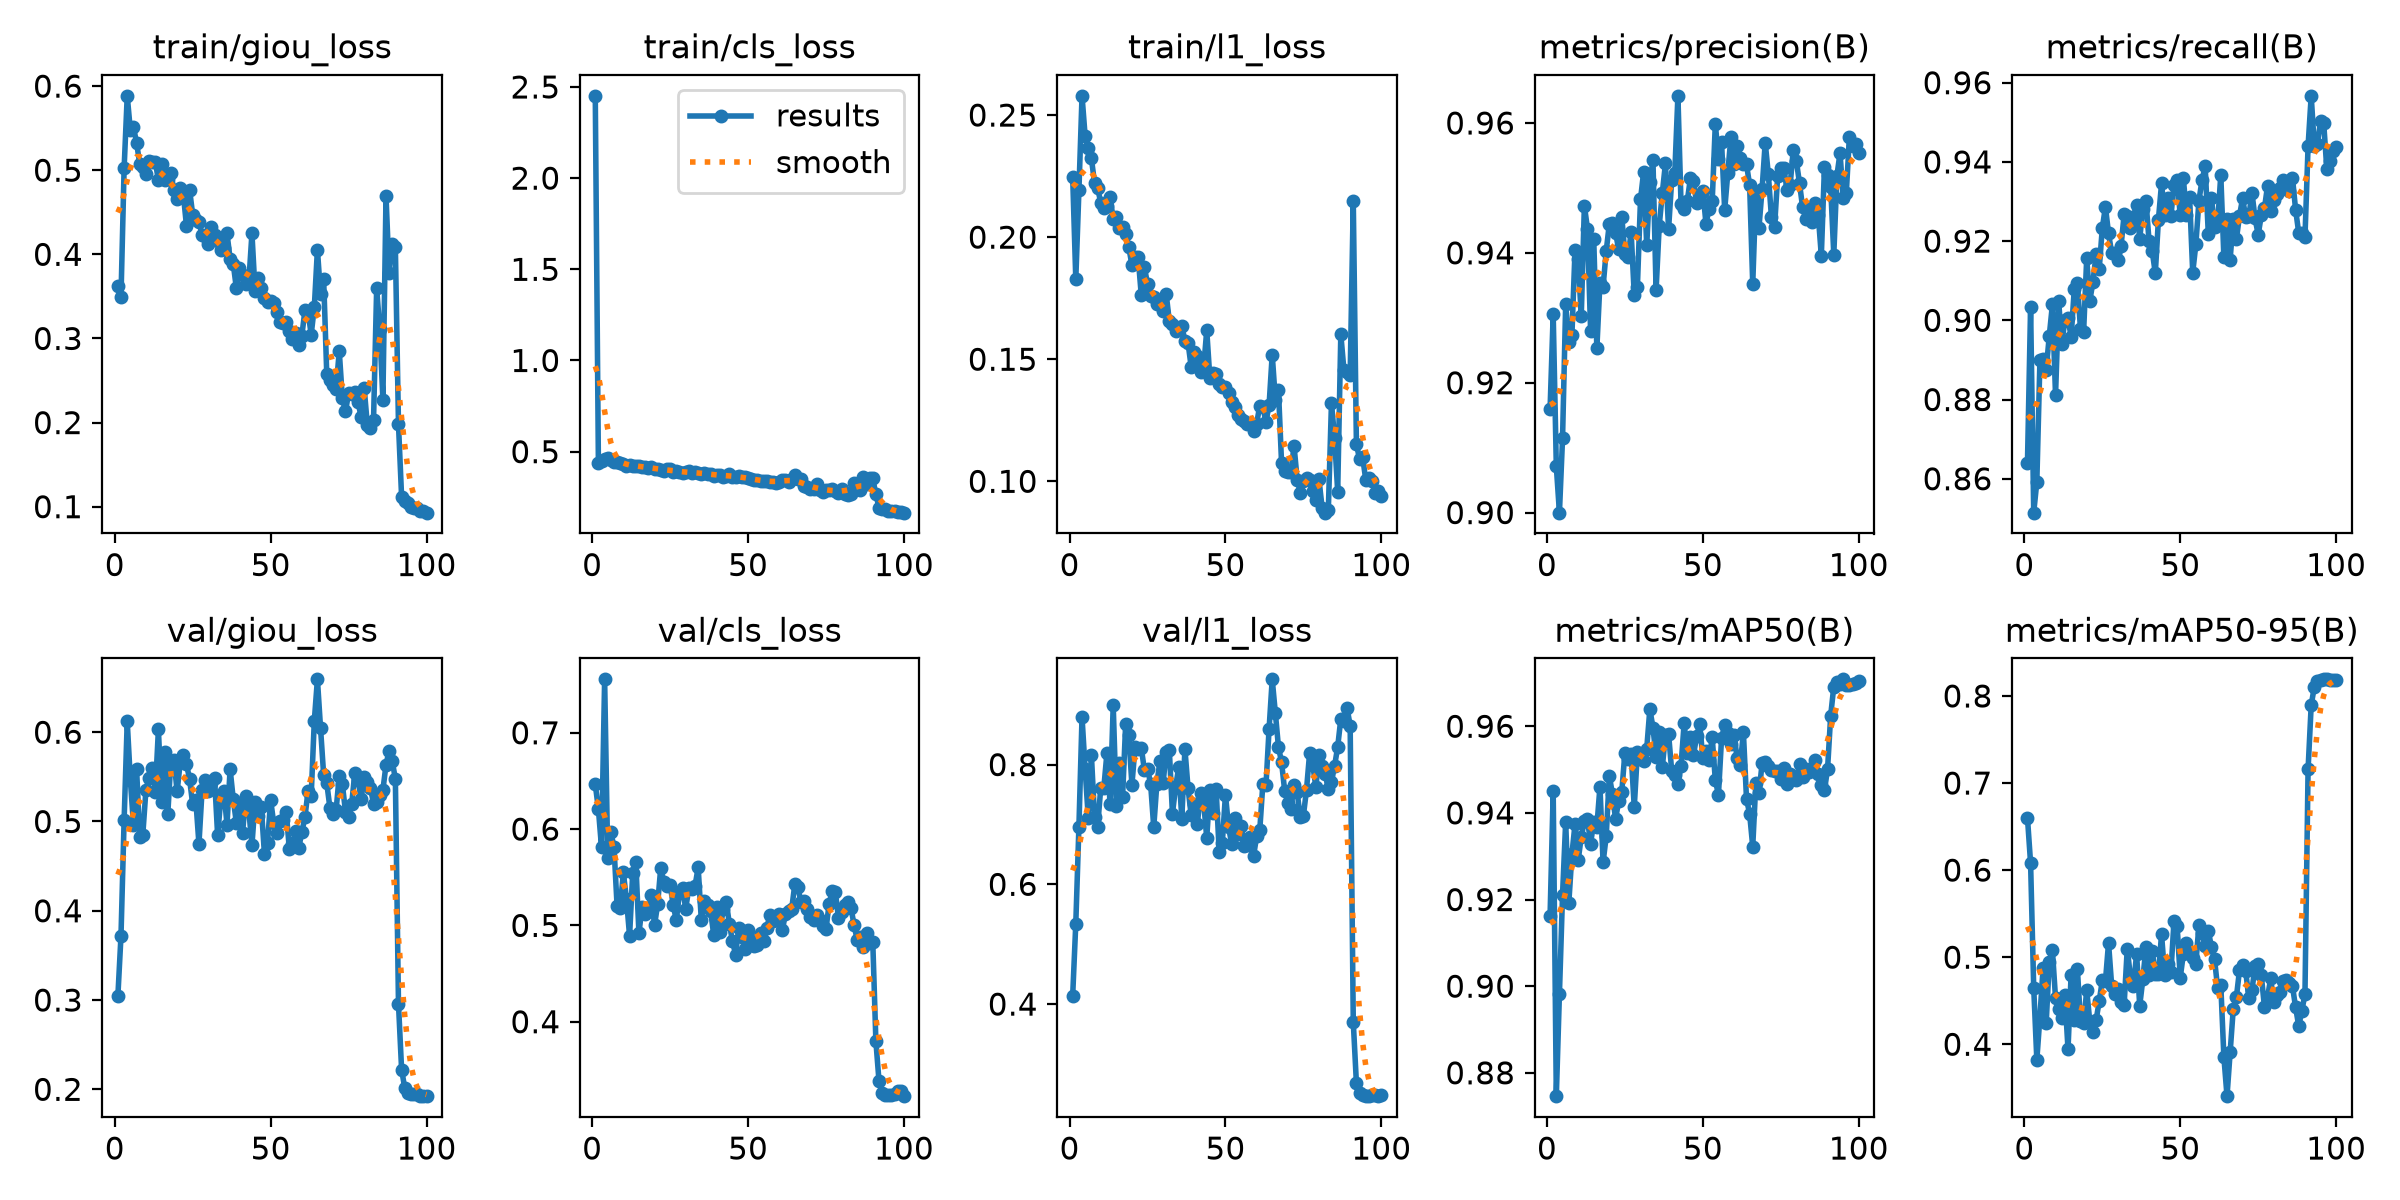

Data behind this chart, as committed beside it:
epoch, time, train/giou_loss, train/cls_loss, train/l1_loss, metrics/precision(B), metrics/recall(B), metrics/mAP50(B), metrics/mAP50-95(B), val/giou_loss, val/cls_loss, val/l1_loss, lr/pg0, lr/pg1, lr/pg2, lr/pg3, lr/pg4, lr/pg5, lr/pg6, lr/pg7
1, 473.8, 0.3628, 2.451, 0.2246, 0.916, 0.8641, 0.9162, 0.6599, 0.3045, 0.6465, 0.4138, 0.009988, 0.003329, 0.009988, 0.003329, 0.009988, 0.003329, 0.009988, 0.003329
2, 897, 0.3498, 0.4394, 0.1828, 0.9306, 0.9034, 0.9449, 0.6078, 0.3721, 0.6207, 0.5346, 0.01979, 0.006597, 0.01979, 0.006597, 0.01979, 0.006597, 0.01979, 0.006597
3, 1296, 0.5021, 0.4511, 0.2191, 0.9071, 0.8514, 0.8746, 0.4649, 0.5014, 0.5811, 0.6962, 0.02939, 0.009798, 0.02939, 0.009798, 0.02939, 0.009798, 0.02939, 0.009798
4, 1688, 0.5884, 0.4621, 0.2579, 0.9, 0.8592, 0.8982, 0.3822, 0.612, 0.7555, 0.8794, 0.02911, 0.009703, 0.02911, 0.009703, 0.02911, 0.009703, 0.02911, 0.009703
5, 2091, 0.5475, 0.4639, 0.2413, 0.9115, 0.89, 0.9212, 0.4317, 0.5467, 0.57, 0.7918, 0.02881, 0.009604, 0.02881, 0.009604, 0.02881, 0.009604, 0.02881, 0.009604
6, 2478, 0.5512, 0.4553, 0.2366, 0.9321, 0.8903, 0.9378, 0.4877, 0.4966, 0.5965, 0.7116, 0.02851, 0.009505, 0.02851, 0.009505, 0.02851, 0.009505, 0.02851, 0.009505
7, 2878, 0.5325, 0.4447, 0.2323, 0.9263, 0.8875, 0.9191, 0.4245, 0.5589, 0.5815, 0.8164, 0.02822, 0.009406, 0.02822, 0.009406, 0.02822, 0.009406, 0.02822, 0.009406
8, 3269, 0.5078, 0.4416, 0.2223, 0.9273, 0.8962, 0.9304, 0.495, 0.4831, 0.5198, 0.7125, 0.02792, 0.009307, 0.02792, 0.009307, 0.02792, 0.009307, 0.02792, 0.009307
9, 3670, 0.5044, 0.4354, 0.2202, 0.9404, 0.904, 0.9374, 0.5078, 0.4854, 0.5182, 0.6965, 0.02762, 0.009208, 0.02762, 0.009208, 0.02762, 0.009208, 0.02762, 0.009208
10, 4062, 0.4957, 0.4314, 0.2141, 0.939, 0.8811, 0.929, 0.4527, 0.5356, 0.555, 0.7607, 0.02733, 0.009109, 0.02733, 0.009109, 0.02733, 0.009109, 0.02733, 0.009109
11, 4463, 0.5113, 0.4229, 0.212, 0.9303, 0.9049, 0.9345, 0.4404, 0.5485, 0.5274, 0.7617, 0.02703, 0.00901, 0.02703, 0.00901, 0.02703, 0.00901, 0.02703, 0.00901
12, 4863, 0.5101, 0.4255, 0.2129, 0.9473, 0.8941, 0.9381, 0.4299, 0.5602, 0.4892, 0.82, 0.02673, 0.008911, 0.02673, 0.008911, 0.02673, 0.008911, 0.02673, 0.008911
13, 5261, 0.5098, 0.4233, 0.2165, 0.9437, 0.9, 0.9385, 0.4562, 0.5325, 0.5539, 0.7342, 0.02644, 0.008812, 0.02644, 0.008812, 0.02644, 0.008812, 0.02644, 0.008812
14, 5646, 0.4884, 0.4227, 0.2073, 0.928, 0.9005, 0.9329, 0.3942, 0.6031, 0.5655, 0.8991, 0.02614, 0.008713, 0.02614, 0.008713, 0.02614, 0.008713, 0.02614, 0.008713
15, 6046, 0.5078, 0.42, 0.2082, 0.9422, 0.8958, 0.9379, 0.48, 0.5222, 0.4919, 0.7316, 0.02584, 0.008614, 0.02584, 0.008614, 0.02584, 0.008614, 0.02584, 0.008614
16, 6446, 0.4887, 0.4164, 0.2036, 0.9253, 0.9078, 0.9368, 0.4275, 0.5781, 0.5188, 0.8033, 0.02555, 0.008515, 0.02555, 0.008515, 0.02555, 0.008515, 0.02555, 0.008515
17, 6834, 0.4898, 0.4167, 0.204, 0.9354, 0.9094, 0.9461, 0.4868, 0.508, 0.5117, 0.7457, 0.02525, 0.008416, 0.02525, 0.008416, 0.02525, 0.008416, 0.02525, 0.008416
18, 7229, 0.4963, 0.4128, 0.2014, 0.9348, 0.8979, 0.9286, 0.4262, 0.5679, 0.5166, 0.8686, 0.02495, 0.008317, 0.02495, 0.008317, 0.02495, 0.008317, 0.02495, 0.008317
19, 7626, 0.4762, 0.4133, 0.1959, 0.9402, 0.8971, 0.9346, 0.424, 0.5685, 0.5321, 0.8491, 0.02465, 0.008218, 0.02465, 0.008218, 0.02465, 0.008218, 0.02465, 0.008218
20, 8027, 0.4662, 0.4066, 0.1886, 0.9445, 0.9157, 0.9486, 0.4618, 0.5337, 0.5, 0.7664, 0.02436, 0.008119, 0.02436, 0.008119, 0.02436, 0.008119, 0.02436, 0.008119
21, 8420, 0.4788, 0.4026, 0.1917, 0.9446, 0.9049, 0.9443, 0.4257, 0.5662, 0.522, 0.8287, 0.02406, 0.00802, 0.02406, 0.00802, 0.02406, 0.00802, 0.02406, 0.00802
22, 8818, 0.4713, 0.4015, 0.1919, 0.9431, 0.9097, 0.9386, 0.4138, 0.5747, 0.56, 0.8267, 0.02376, 0.007921, 0.02376, 0.007921, 0.02376, 0.007921, 0.02376, 0.007921
23, 9212, 0.4338, 0.3963, 0.1762, 0.9405, 0.9166, 0.9427, 0.4275, 0.5643, 0.5446, 0.8278, 0.02347, 0.007822, 0.02347, 0.007822, 0.02347, 0.007822, 0.02347, 0.007822
24, 9608, 0.4768, 0.4055, 0.1878, 0.9456, 0.9129, 0.9449, 0.4493, 0.5474, 0.5404, 0.7915, 0.02317, 0.007723, 0.02317, 0.007723, 0.02317, 0.007723, 0.02317, 0.007723
25, 10000, 0.447, 0.4041, 0.1807, 0.9397, 0.9233, 0.9539, 0.4734, 0.5191, 0.5423, 0.793, 0.02287, 0.007624, 0.02287, 0.007624, 0.02287, 0.007624, 0.02287, 0.007624
26, 10400, 0.4403, 0.3911, 0.176, 0.9394, 0.9287, 0.9526, 0.4722, 0.5239, 0.5209, 0.7678, 0.02258, 0.007525, 0.02258, 0.007525, 0.02258, 0.007525, 0.02258, 0.007525
27, 10802, 0.4387, 0.3947, 0.1753, 0.9432, 0.922, 0.9536, 0.5163, 0.4748, 0.5054, 0.6953, 0.02228, 0.007426, 0.02228, 0.007426, 0.02228, 0.007426, 0.02228, 0.007426
28, 11198, 0.4234, 0.3893, 0.1725, 0.9335, 0.917, 0.9413, 0.4674, 0.5349, 0.534, 0.7682, 0.02198, 0.007327, 0.02198, 0.007327, 0.02198, 0.007327, 0.02198, 0.007327
29, 11589, 0.4218, 0.383, 0.1737, 0.9347, 0.917, 0.954, 0.4579, 0.5468, 0.5388, 0.8064, 0.02168, 0.007228, 0.02168, 0.007228, 0.02168, 0.007228, 0.02168, 0.007228
30, 11981, 0.4126, 0.3872, 0.1696, 0.9482, 0.9152, 0.9525, 0.4635, 0.5347, 0.5173, 0.769, 0.02139, 0.007129, 0.02139, 0.007129, 0.02139, 0.007129, 0.02139, 0.007129
31, 12364, 0.432, 0.3926, 0.1767, 0.9524, 0.9187, 0.9519, 0.4485, 0.5433, 0.5386, 0.8218, 0.02109, 0.00703, 0.02109, 0.00703, 0.02109, 0.00703, 0.02109, 0.00703
32, 12756, 0.4227, 0.382, 0.1655, 0.9411, 0.9267, 0.9548, 0.4454, 0.5493, 0.5383, 0.824, 0.02079, 0.006931, 0.02079, 0.006931, 0.02079, 0.006931, 0.02079, 0.006931
33, 13153, 0.4157, 0.3864, 0.1644, 0.9509, 0.9262, 0.964, 0.5098, 0.4843, 0.5411, 0.718, 0.0205, 0.006832, 0.0205, 0.006832, 0.0205, 0.006832, 0.0205, 0.006832
34, 13543, 0.4055, 0.3848, 0.1615, 0.9542, 0.9233, 0.9597, 0.478, 0.5254, 0.5602, 0.7622, 0.0202, 0.006733, 0.0202, 0.006733, 0.0202, 0.006733, 0.0202, 0.006733
35, 13940, 0.407, 0.3799, 0.1629, 0.9342, 0.9261, 0.9529, 0.4672, 0.5343, 0.506, 0.7952, 0.0199, 0.006634, 0.0199, 0.006634, 0.0199, 0.006634, 0.0199, 0.006634
36, 14331, 0.4249, 0.3825, 0.1635, 0.9441, 0.9292, 0.9587, 0.5037, 0.4965, 0.5254, 0.7096, 0.01961, 0.006535, 0.01961, 0.006535, 0.01961, 0.006535, 0.01961, 0.006535
37, 14727, 0.3945, 0.3775, 0.1576, 0.9492, 0.9206, 0.9505, 0.4443, 0.5587, 0.5213, 0.826, 0.01931, 0.006436, 0.01931, 0.006436, 0.01931, 0.006436, 0.01931, 0.006436
38, 15121, 0.3889, 0.3787, 0.1567, 0.9538, 0.9281, 0.958, 0.4746, 0.5251, 0.5145, 0.7609, 0.01901, 0.006337, 0.01901, 0.006337, 0.01901, 0.006337, 0.01901, 0.006337
39, 15517, 0.3597, 0.3682, 0.1469, 0.9436, 0.9302, 0.9583, 0.5114, 0.4986, 0.4899, 0.7156, 0.01871, 0.006238, 0.01871, 0.006238, 0.01871, 0.006238, 0.01871, 0.006238
40, 15912, 0.3835, 0.3742, 0.153, 0.9512, 0.9199, 0.9498, 0.4799, 0.5209, 0.5188, 0.7348, 0.01842, 0.006139, 0.01842, 0.006139, 0.01842, 0.006139, 0.01842, 0.006139
41, 16303, 0.3749, 0.3698, 0.1513, 0.9523, 0.9175, 0.9487, 0.5073, 0.4874, 0.4936, 0.7012, 0.01812, 0.00604, 0.01812, 0.00604, 0.01812, 0.00604, 0.01812, 0.00604
42, 16702, 0.3644, 0.3635, 0.1447, 0.9642, 0.9119, 0.9468, 0.4802, 0.529, 0.5169, 0.7527, 0.01782, 0.005941, 0.01782, 0.005941, 0.01782, 0.005941, 0.01782, 0.005941
43, 17096, 0.3674, 0.3689, 0.1464, 0.9476, 0.9254, 0.9509, 0.4807, 0.5124, 0.5244, 0.737, 0.01753, 0.005842, 0.01753, 0.005842, 0.01753, 0.005842, 0.01753, 0.005842
44, 17494, 0.4249, 0.3751, 0.1618, 0.9467, 0.9345, 0.9607, 0.5262, 0.4734, 0.5018, 0.6778, 0.01723, 0.005743, 0.01723, 0.005743, 0.01723, 0.005743, 0.01723, 0.005743
45, 17889, 0.356, 0.363, 0.1423, 0.9479, 0.9265, 0.9537, 0.4794, 0.5222, 0.4837, 0.7574, 0.01693, 0.005644, 0.01693, 0.005644, 0.01693, 0.005644, 0.01693, 0.005644
46, 18287, 0.3717, 0.3636, 0.1442, 0.9515, 0.9309, 0.9575, 0.4918, 0.5061, 0.4698, 0.7197, 0.01664, 0.005545, 0.01664, 0.005545, 0.01664, 0.005545, 0.01664, 0.005545
47, 18682, 0.3595, 0.3656, 0.1437, 0.951, 0.9262, 0.9533, 0.4829, 0.5164, 0.4974, 0.7595, 0.01634, 0.005446, 0.01634, 0.005446, 0.01634, 0.005446, 0.01634, 0.005446
48, 19072, 0.3479, 0.3618, 0.1397, 0.9477, 0.9343, 0.9577, 0.5413, 0.464, 0.4876, 0.6538, 0.01604, 0.005347, 0.01604, 0.005347, 0.01604, 0.005347, 0.01604, 0.005347
49, 19472, 0.3435, 0.3587, 0.1387, 0.9489, 0.9355, 0.9605, 0.536, 0.4762, 0.4755, 0.6697, 0.01574, 0.005248, 0.01574, 0.005248, 0.01574, 0.005248, 0.01574, 0.005248
50, 19866, 0.3441, 0.3544, 0.1385, 0.9496, 0.9265, 0.9526, 0.4765, 0.5238, 0.4955, 0.7497, 0.01545, 0.005149, 0.01545, 0.005149, 0.01545, 0.005149, 0.01545, 0.005149
51, 20265, 0.3419, 0.349, 0.1361, 0.9445, 0.9358, 0.9543, 0.5039, 0.4978, 0.4862, 0.6958, 0.01515, 0.00505, 0.01515, 0.00505, 0.01515, 0.00505, 0.01515, 0.00505
52, 20662, 0.331, 0.3468, 0.1326, 0.9468, 0.9266, 0.9523, 0.5162, 0.4875, 0.479, 0.6673, 0.01485, 0.004951, 0.01485, 0.004951, 0.01485, 0.004951, 0.01485, 0.004951
53, 21046, 0.3194, 0.3429, 0.1305, 0.9479, 0.9311, 0.9574, 0.5055, 0.5011, 0.4795, 0.7109, 0.01456, 0.004852, 0.01456, 0.004852, 0.01456, 0.004852, 0.01456, 0.004852
54, 21440, 0.3187, 0.3403, 0.1273, 0.9599, 0.9121, 0.9476, 0.4986, 0.5021, 0.4926, 0.6846, 0.01426, 0.004753, 0.01426, 0.004753, 0.01426, 0.004753, 0.01426, 0.004753
55, 21840, 0.3198, 0.3414, 0.1254, 0.9545, 0.9192, 0.9442, 0.4927, 0.5107, 0.4835, 0.6974, 0.01396, 0.004654, 0.01396, 0.004654, 0.01396, 0.004654, 0.01396, 0.004654
56, 22241, 0.3085, 0.3397, 0.1247, 0.9571, 0.9302, 0.9573, 0.5372, 0.4689, 0.4975, 0.6636, 0.01367, 0.004555, 0.01367, 0.004555, 0.01367, 0.004555, 0.01367, 0.004555
57, 22636, 0.2997, 0.3315, 0.1236, 0.9466, 0.9355, 0.9603, 0.5278, 0.4749, 0.5105, 0.6664, 0.01337, 0.004456, 0.01337, 0.004456, 0.01337, 0.004456, 0.01337, 0.004456
58, 23032, 0.3061, 0.3328, 0.1235, 0.9523, 0.9388, 0.9583, 0.5126, 0.4894, 0.5048, 0.6783, 0.01307, 0.004357, 0.01307, 0.004357, 0.01307, 0.004357, 0.01307, 0.004357
59, 23431, 0.2919, 0.3269, 0.1208, 0.9578, 0.9218, 0.9559, 0.5303, 0.4699, 0.5084, 0.6469, 0.01277, 0.004258, 0.01277, 0.004258, 0.01277, 0.004258, 0.01277, 0.004258
60, 23828, 0.3033, 0.334, 0.1236, 0.9536, 0.9309, 0.9581, 0.5116, 0.4882, 0.5115, 0.68, 0.01248, 0.004159, 0.01248, 0.004159, 0.01248, 0.004159, 0.01248, 0.004159
... 40 more rows
